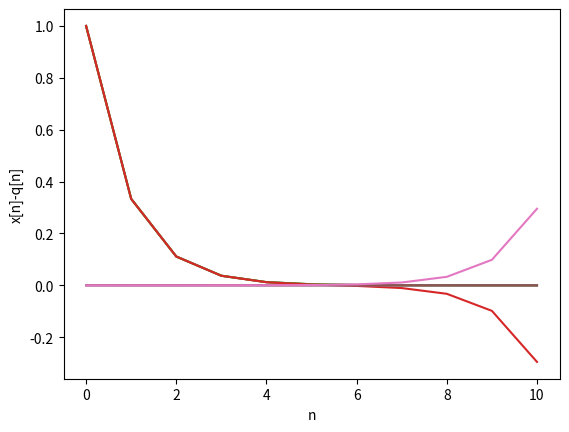

This figure's Python source:
import numpy as np
import matplotlib.pyplot as plt

#Question 1

#Creating empty matrices\columns for the values to fill

mat = np.zeros((11,4), dtype = float)
x_n = np.zeros((11,), dtype = float)
r_n = np.zeros((11,), dtype = float)
p_n = np.zeros((11,), dtype = float)
q_n = np.zeros((11,), dtype = float)

#Setting the values of each set

for i in range (11):
    if i == 0:
        r_n[i] = 0.99996
        p_n[i] = 1
        q_n[i] = 1
        x_n[i] = 1/(3**i)
    elif i == 1:
        r_n[i] = r_n[i-1]/3
        p_n[i] = 0.33332
        q_n[i] = 0.33332
        x_n[i] = 1 / (3 ** i)
    else:
        r_n[i] = r_n[i-1]/3
        p_n[i] = (p_n[i-1] * (4/3)) - (p_n[i-2] * (1/3))
        q_n[i] = (q_n[i - 1] * (10 / 3)) - q_n[i - 2]
        x_n[i] = 1 / (3 ** i)

#Building the martrix "mat"

mat[0:,0] = x_n
mat[0:,1] = r_n
mat[0:,2] = p_n
mat[0:,3] = q_n

#Creating the graphs

lst = ['x[n]', 'r[n]', 'p[n]', 'q[n]']
for i in range(4):
    plt.plot(range(11), mat[0:, i])
    plt.xlabel('n')
    plt.ylabel(lst[i])
    plt.show()

#Question 2

#Creating empty matrices\columns for the values to fill

mat_2 = np.zeros((11,3), dtype = float)
mat_2[0:,0] = mat[0:,0] - mat[0:,1]
mat_2[0:,1] = mat[0:,0] - mat[0:,2]
mat_2[0:,2] = mat[0:,0] - mat[0:,3]

#Creating the graphs

lst2 = ['x[n]-r[n]', 'x[n]-p[n]', 'x[n]-q[n]']
for i in range(3):
    plt.plot(range(11), mat_2[0:, i])
    plt.xlabel('n')
    plt.ylabel(lst2[i])
    plt.show()

#Analyzing the errors

Error_mat = np.zeros((11,3))
Error_mat[0:,0] = mat_2[0:,0]
Error_mat[0:,1] = mat_2[0:,1]
Error_mat[0:,2] = mat_2[0:,2]
print(Error_mat)

#x_n - r_n is converging to a constant error
#x_n - p_n is exponentially decreasing 
#x_n - q_n is exponentially increasing
